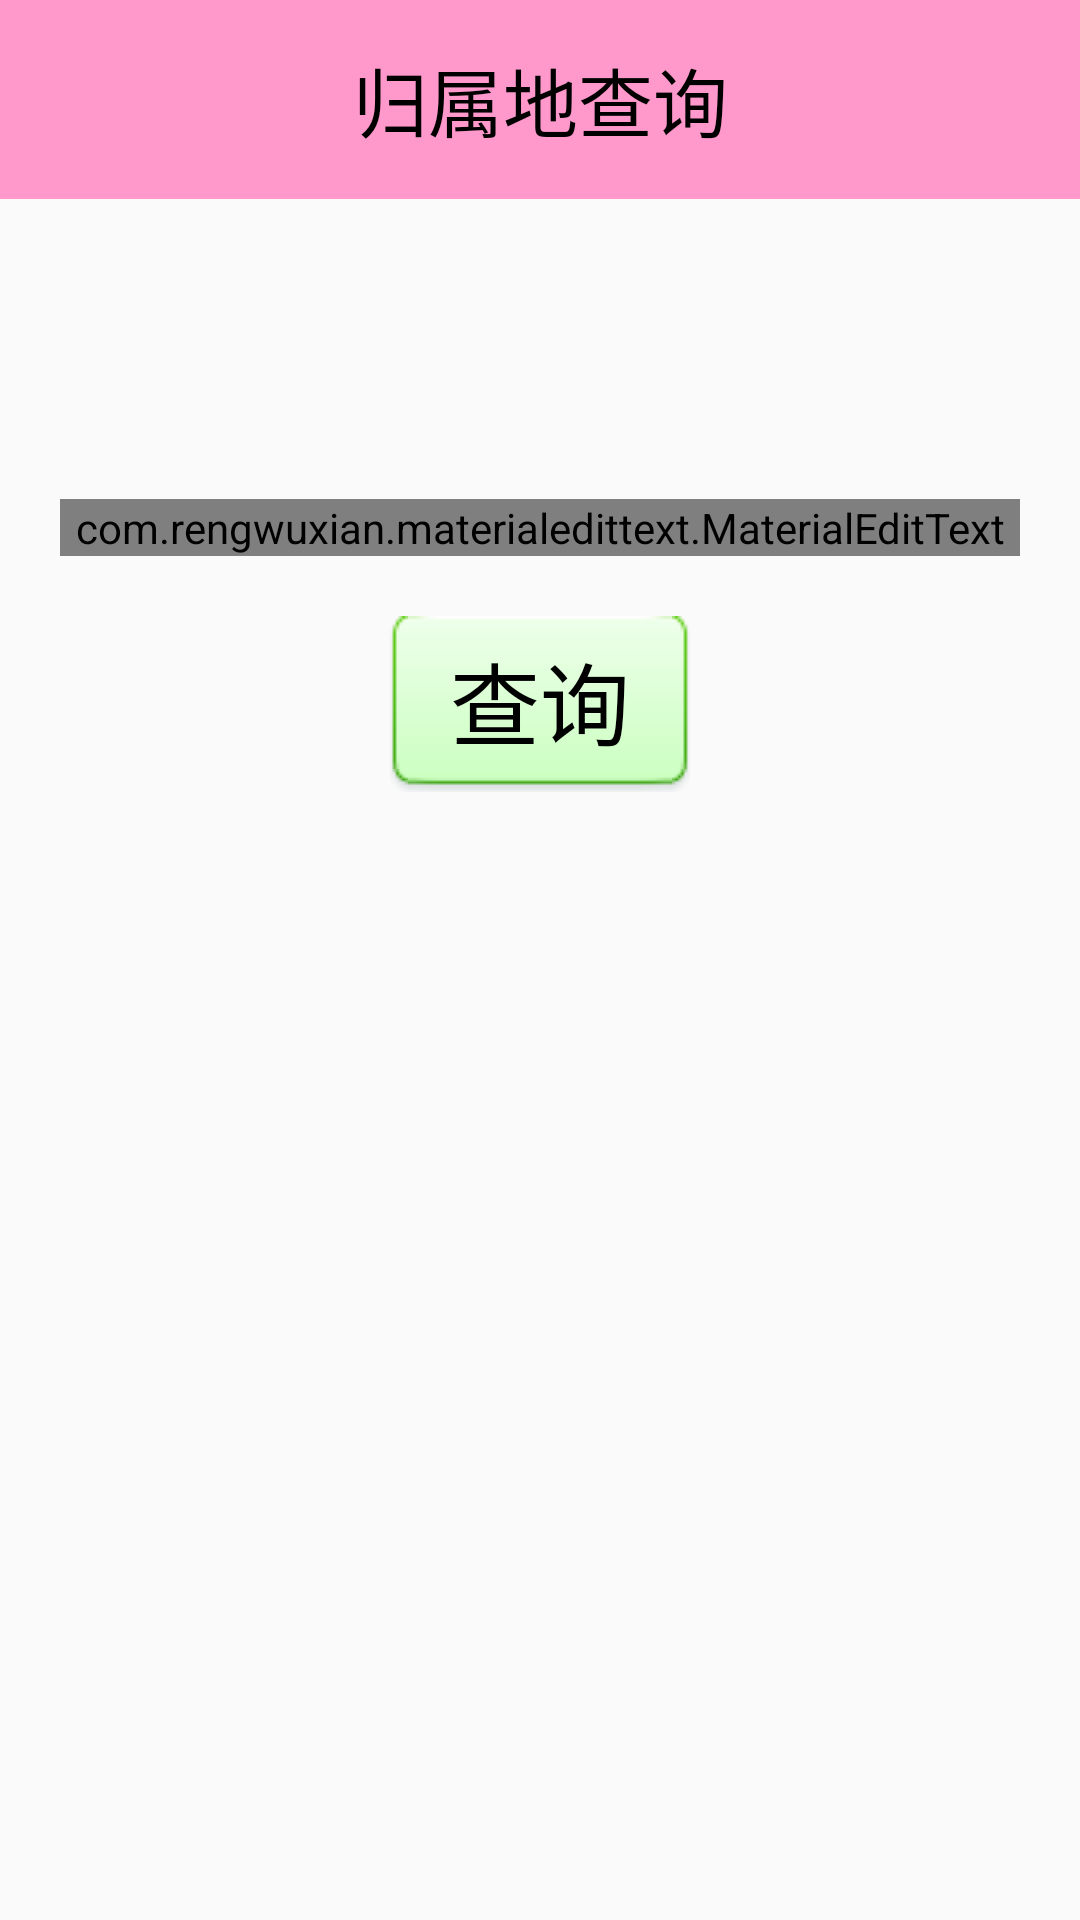

Write the Android layout XML for this screen, with the resource values it uses.
<!-- AndroidManifest.xml: application theme AppTheme -->
<!-- res/layout/atool_address_view.xml -->
<?xml version="1.0" encoding="utf-8"?>
<LinearLayout xmlns:android="http://schemas.android.com/apk/res/android"
    android:layout_width="match_parent"
    android:layout_height="match_parent"
    xmlns:app="http://schemas.android.com/apk/res-auto"
    android:orientation="vertical">

    <TextView
        android:layout_width="match_parent"
        android:layout_height="wrap_content"
        style="@style/title"
        android:text="归属地查询"/>

    <com.rengwuxian.materialedittext.MaterialEditText
        android:id="@+id/met_address_number"
        android:layout_gravity="center_horizontal"
        android:layout_marginLeft="20dp"
        android:layout_marginRight="20dp"
        android:layout_marginTop="100dp"
        android:layout_width="match_parent"
        android:layout_height="wrap_content"
        android:maxLines="1"
        app:met_maxCharacters="12"
        app:met_clearButton="true"
        android:hint="请输入手机号码"/>

    <Button
        android:id="@+id/bt_address_find"
        android:layout_marginTop="20dp"
        android:layout_gravity="center_horizontal"
        android:layout_width="wrap_content"
        android:layout_height="wrap_content"
        android:background="@drawable/selector_number_btn_bg"
        android:text="查询"
        android:paddingLeft="20dp"
        android:paddingRight="20dp"
        android:textColor="#000"
        android:textSize="30sp"/>

    <TextView
        android:id="@+id/tv_address_result"
        android:gravity="center"
        android:layout_marginTop="20dp"
        android:padding="10dp"
        android:layout_width="match_parent"
        android:layout_height="wrap_content"
        android:textColor="#000"
        android:textSize="20sp"/>

</LinearLayout>
<!-- resources referenced by this layout -->
<resources>
  <!-- drawable selector_number_btn_bg (drawable) -->
  <?xml version="1.0" encoding="utf-8"?>
  <selector xmlns:android="http://schemas.android.com/apk/res/android">
  
      <item android:drawable="@drawable/btn_green_pressed" android:state_pressed="true">
          <shape>
              <solid android:color="#FFFAFA"/>
              <corners android:topLeftRadius="10dip"
                  android:topRightRadius="10dip"
                  android:bottomRightRadius="10dip"
                  android:bottomLeftRadius="10dip" />
  
              <stroke android:width="1dip"
                  android:color="#000" />
              
              <size android:width="15dip"
                  android:height="15dip" />
          </shape>
      </item>
      <item android:drawable="@drawable/btn_green_normal">
          <shape>
              <solid android:color="#FFFAFA"/>
              <corners android:topLeftRadius="10dip"
                  android:topRightRadius="10dip"
                  android:bottomRightRadius="10dip"
                  android:bottomLeftRadius="10dip" />
  
              <stroke android:width="1dip"
                  android:color="#000" />
              
              <size android:width="15dip"
                  android:height="15dip" />
          </shape>
      </item>
  
  </selector>
  <style name="title">
          
          <item name="android:padding">15dp</item>
          <item name="android:textColor">#000</item>
          <item name="android:gravity">center</item>
          <item name="android:background">#FF99CC</item>
          <item name="android:textSize">25sp</item>
          <item name="background">@android:color/holo_blue_bright</item>
          <item name="android:fitsSystemWindows">true</item>
      </style>
  <style name="AppTheme" parent="Theme.AppCompat.Light.DarkActionBar">
          
          <item name="colorPrimary">@color/colorPrimary</item>
          <item name="colorPrimaryDark">@color/colorPrimaryDark</item>
          <item name="colorAccent">@color/colorAccent</item>
          <item name="windowNoTitle">true</item>
      </style>
  <color name="colorPrimary">#6200EE</color>
  <color name="colorPrimaryDark">#3700B3</color>
  <color name="colorAccent">#03DAC5</color>
</resources>
